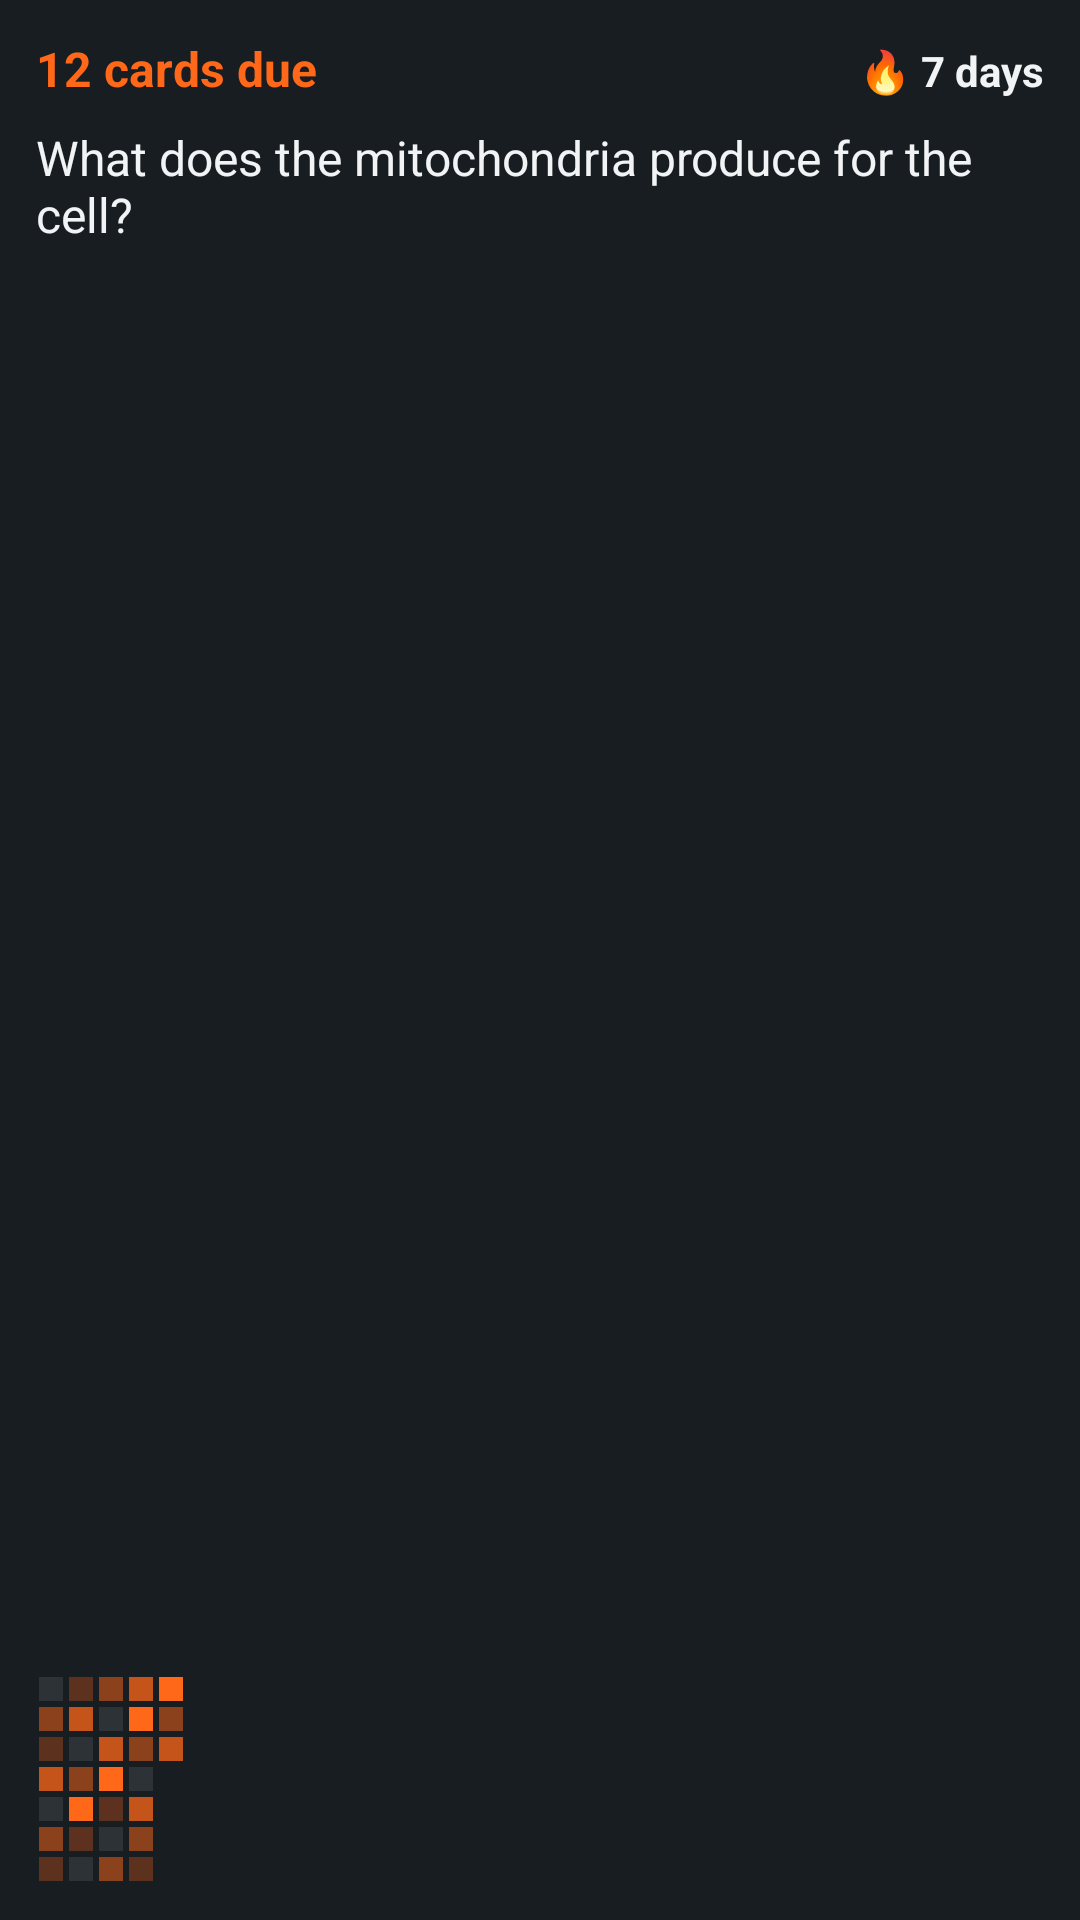

This screen was rendered from an Android layout file. Write that file and the resources it references.
<!-- AndroidManifest.xml: application theme Theme.FlashcardsOpenSourceApp -->
<!-- res/layout/dashboard_widget_preview.xml -->
<?xml version="1.0" encoding="utf-8"?>
<LinearLayout xmlns:android="http://schemas.android.com/apk/res/android"
    xmlns:tools="http://schemas.android.com/tools"
    android:id="@android:id/background"
    android:layout_width="match_parent"
    android:layout_height="match_parent"
    android:background="@color/review_widget_background"
    android:orientation="vertical"
    android:padding="12dp"
    tools:ignore="Overdraw">

    <LinearLayout
        android:layout_width="match_parent"
        android:layout_height="wrap_content"
        android:orientation="horizontal">

        <TextView
            android:layout_width="0dp"
            android:layout_height="wrap_content"
            android:layout_weight="1"
            android:text="@string/review_widget_preview_cards_due"
            android:textColor="@color/review_widget_primary"
            android:textSize="16sp"
            android:textStyle="bold" />

        <TextView
            android:layout_width="wrap_content"
            android:layout_height="wrap_content"
            android:text="@string/activity_widget_preview_streak"
            android:textColor="@color/review_widget_on_surface"
            android:textSize="14sp"
            android:textStyle="bold" />
    </LinearLayout>

    <TextView
        android:layout_width="wrap_content"
        android:layout_height="wrap_content"
        android:layout_marginTop="8dp"
        android:maxLines="3"
        android:text="@string/review_widget_preview_question"
        android:textColor="@color/review_widget_on_surface"
        android:textSize="16sp" />

    
    <FrameLayout
        android:layout_width="match_parent"
        android:layout_height="0dp"
        android:layout_weight="1"
        tools:ignore="UselessLeaf" />

    <ImageView
        android:layout_width="50dp"
        android:layout_height="70dp"
        android:importantForAccessibility="no"
        android:scaleType="fitCenter"
        android:src="@drawable/dashboard_widget_preview_grid" />
</LinearLayout>
<!-- resources referenced by this layout -->
<resources>
  <color name="review_widget_background">#171D21</color>
  <color name="review_widget_on_surface">#F1F3F4</color>
  <color name="review_widget_primary">#FF6719</color>
  <!-- drawable dashboard_widget_preview_grid (drawable) -->
  <?xml version="1.0" encoding="utf-8"?>
  <vector xmlns:android="http://schemas.android.com/apk/res/android"
      android:width="50dp"
      android:height="70dp"
      android:viewportWidth="50"
      android:viewportHeight="70">
      <path
          android:fillAlpha="0.1"
          android:fillColor="@color/review_widget_on_surface"
          android:pathData="M1,1h8v8h-8zM1,41h8v8h-8zM11,21h8v8h-8zM11,61h8v8h-8zM21,11h8v8h-8zM21,51h8v8h-8zM31,31h8v8h-8z" />
      <path
          android:fillAlpha="0.3"
          android:fillColor="@color/review_widget_primary"
          android:pathData="M1,21h8v8h-8zM1,61h8v8h-8zM11,1h8v8h-8zM11,51h8v8h-8zM21,41h8v8h-8zM31,61h8v8h-8z" />
      <path
          android:fillAlpha="0.5"
          android:fillColor="@color/review_widget_primary"
          android:pathData="M1,11h8v8h-8zM1,51h8v8h-8zM11,31h8v8h-8zM21,1h8v8h-8zM21,61h8v8h-8zM31,21h8v8h-8zM31,51h8v8h-8zM41,11h8v8h-8z" />
      <path
          android:fillAlpha="0.75"
          android:fillColor="@color/review_widget_primary"
          android:pathData="M1,31h8v8h-8zM11,11h8v8h-8zM21,21h8v8h-8zM31,1h8v8h-8zM31,41h8v8h-8zM41,21h8v8h-8z" />
      <path
          android:fillAlpha="1"
          android:fillColor="@color/review_widget_primary"
          android:pathData="M11,41h8v8h-8zM21,31h8v8h-8zM31,11h8v8h-8zM41,1h8v8h-8z" />
  </vector>
  <string name="activity_widget_preview_streak">🔥 7 days</string>
  <string name="review_widget_preview_cards_due">12 cards due</string>
  <string name="review_widget_preview_question">What does the mitochondria produce for the cell?</string>
  <style name="Theme.FlashcardsOpenSourceApp" parent="@android:style/Theme.DeviceDefault.NoActionBar">
          <item name="android:windowBackground">@color/launch_background</item>
          <item name="android:statusBarColor">@android:color/transparent</item>
          <item name="android:navigationBarColor">@android:color/transparent</item>
          <item name="android:windowLightStatusBar" tools:targetApi="23">false</item>
          <item name="android:windowLightNavigationBar" tools:targetApi="27">false</item>
      </style>
  <color name="launch_background">#101417</color>
</resources>
